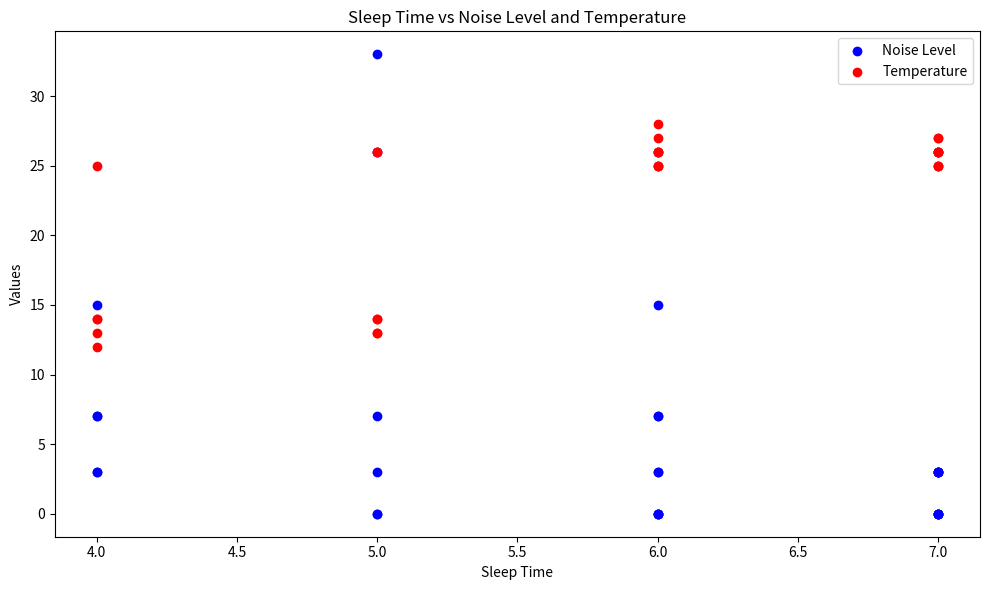

Recreate this plot in Python.
import matplotlib.pyplot as plt

# Data from the provided database
sleep_data = {
    'Day': list(range(1, 31)),
    'Temperature': [13, 28, 14, 27, 27, 27, 26, 26, 26, 13, 26, 14, 26, 26, 26, 26, 26, 26, 25, 26, 14, 25, 12, 13, 25, 25, 25, 14, 25, 25],
    'Sound': [0, 7, 26, 0, 0, 15, 0, 3, 33, 7, 3, 0, 0, 7, 0, 0, 7, 3, 3, 0, 3, 3, 15, 3, 3, 3, 7, 3, 0, 0],
    'Light': [190, 0, 184, 0, 0, 2, 0, 2, 2, 190, 2, 181, 2, 2, 2, 2, 181, 3, 3, 2, 186, 0, 190, 2, 2, 2, 189, 170, 5, 6],
    'Sleep Time': [5, 6, 5, 7, 7, 6, 7, 7, 5, 4, 6, 5, 7, 6, 6, 7, 5, 7, 6, 6, 4, 7, 4, 5, 7, 7, 4, 4, 6, 6]
}

# Plotting
plt.figure(figsize=(10, 6))

plt.scatter(sleep_data['Sleep Time'], sleep_data['Sound'], color='blue', label='Noise Level')
plt.scatter(sleep_data['Sleep Time'], sleep_data['Temperature'], color='red', label='Temperature')

plt.xlabel('Sleep Time')
plt.ylabel('Values')
plt.title('Sleep Time vs Noise Level and Temperature')
plt.legend()

plt.tight_layout()
plt.savefig('sleepscore_plot.png')
plt.show()
